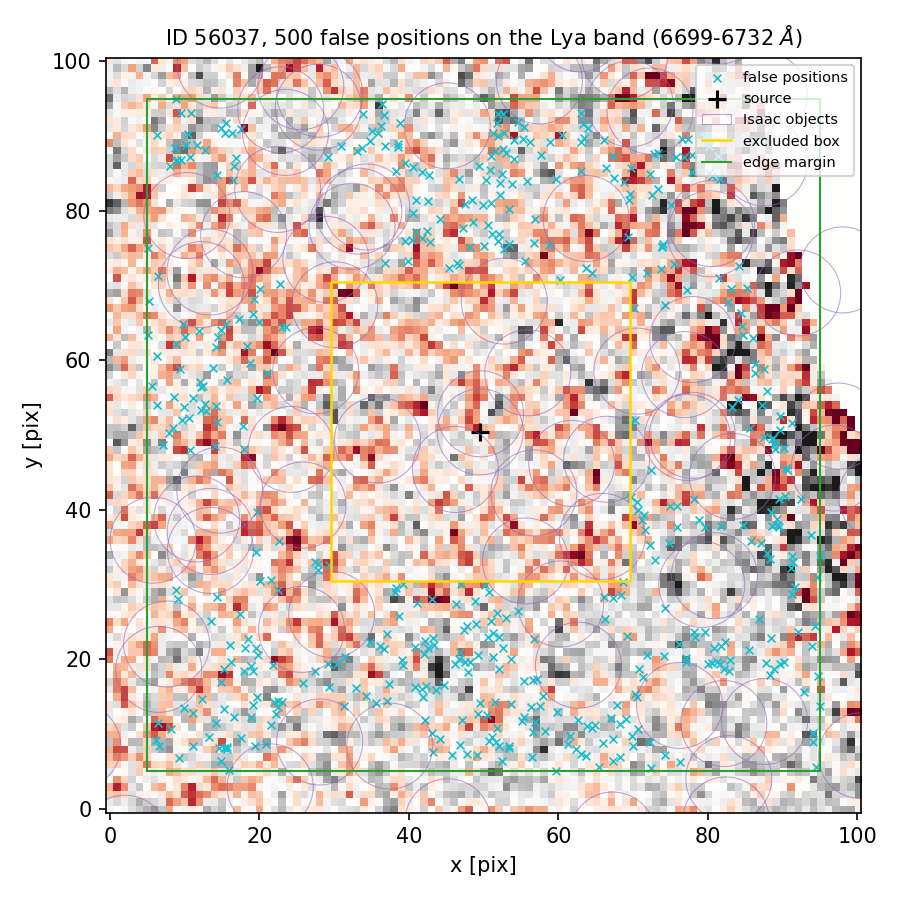

The table this chart was drawn from, first rows:
index, ra, dec, x_pix, y_pix, nearest_isaac_arcsec
0, 150.1, 2.36, 53.41, 8.408, 2.608
1, 150.1, 2.361, 70.67, 10.71, 1.269
2, 150.1, 2.365, 52.64, 88.22, 1.629
3, 150.1, 2.362, 47.01, 30.13, 1.821
4, 150.1, 2.365, 77.8, 85.22, 1.486
5, 150.1, 2.361, 31.49, 20.35, 1.188
6, 150.1, 2.361, 39.22, 19.28, 2.206
7, 150.1, 2.364, 52.75, 74.83, 1.384
8, 150.1, 2.362, 90.31, 41.83, 1.503
9, 150.1, 2.361, 19.7, 14.96, 2.061
10, 150.1, 2.361, 92.87, 15.66, 1.324
11, 150.1, 2.361, 36.61, 21.39, 1.666
12, 150.1, 2.361, 78.25, 22.99, 1.419
13, 150.1, 2.36, 67.27, 6.409, 1.982
14, 150.1, 2.364, 53.4, 80.21, 2.078
15, 150.1, 2.361, 80.54, 19.45, 1.42
16, 150.1, 2.361, 42.11, 22.51, 2.584
17, 150.1, 2.362, 90.55, 45.26, 1.27
18, 150.1, 2.361, 76.14, 22.11, 1.654
19, 150.1, 2.364, 40.95, 81.39, 1.331
20, 150.1, 2.365, 33.74, 88.35, 1.573
21, 150.1, 2.361, 46.27, 27.46, 2.186
22, 150.1, 2.362, 89.4, 38.01, 1.779
23, 150.1, 2.364, 39.91, 73.26, 1.769
24, 150.1, 2.361, 11.16, 12.81, 1.489
25, 150.1, 2.361, 41.89, 14.98, 1.59
26, 150.1, 2.365, 73.39, 82.92, 1.694
27, 150.1, 2.361, 34.85, 22.25, 1.279
28, 150.1, 2.36, 62.96, 7.353, 2.334
29, 150.1, 2.363, 8.441, 50.88, 2.071
30, 150.1, 2.365, 77.34, 89.61, 1.262
31, 150.1, 2.365, 63.34, 91.6, 1.362
32, 150.1, 2.364, 50, 75.34, 1.583
33, 150.1, 2.364, 51.04, 81.03, 2.382
34, 150.1, 2.361, 64.45, 10.77, 1.724
35, 150.1, 2.365, 6.312, 90.08, 2.287
36, 150.1, 2.36, 9.208, 6.836, 2.422
37, 150.1, 2.361, 82.15, 18.64, 1.447
38, 150.1, 2.36, 51.13, 9.65, 2.566
39, 150.1, 2.361, 47.92, 18.33, 2.889
40, 150.1, 2.365, 59.68, 84.26, 1.332
41, 150.1, 2.363, 85.97, 62.94, 1.605
42, 150.1, 2.365, 73.29, 87.67, 1.153
43, 150.1, 2.361, 80.82, 21.51, 1.734
44, 150.1, 2.365, 51.3, 90.38, 1.249
45, 150.1, 2.361, 18.91, 12.33, 1.946
46, 150.1, 2.364, 48.45, 81.4, 2.099
47, 150.1, 2.365, 81.3, 87.3, 1.26
48, 150.1, 2.365, 72.49, 82.12, 1.771
49, 150.1, 2.362, 69.66, 41.65, 1.207
50, 150.1, 2.364, 14.93, 64.01, 1.336
51, 150.1, 2.365, 15.49, 91.78, 1.513
52, 150.1, 2.365, 14.37, 84.79, 1.357
53, 150.1, 2.361, 50.52, 22.99, 2.146
54, 150.1, 2.364, 69.39, 81.39, 1.235
55, 150.1, 2.361, 52.06, 18.66, 2.127
56, 150.1, 2.36, 15.7, 8.326, 1.576
57, 150.1, 2.361, 49.27, 20.55, 2.597
58, 150.1, 2.365, 50.81, 85.44, 1.641
59, 150.1, 2.362, 9.179, 28.12, 1.255
... 440 more rows
